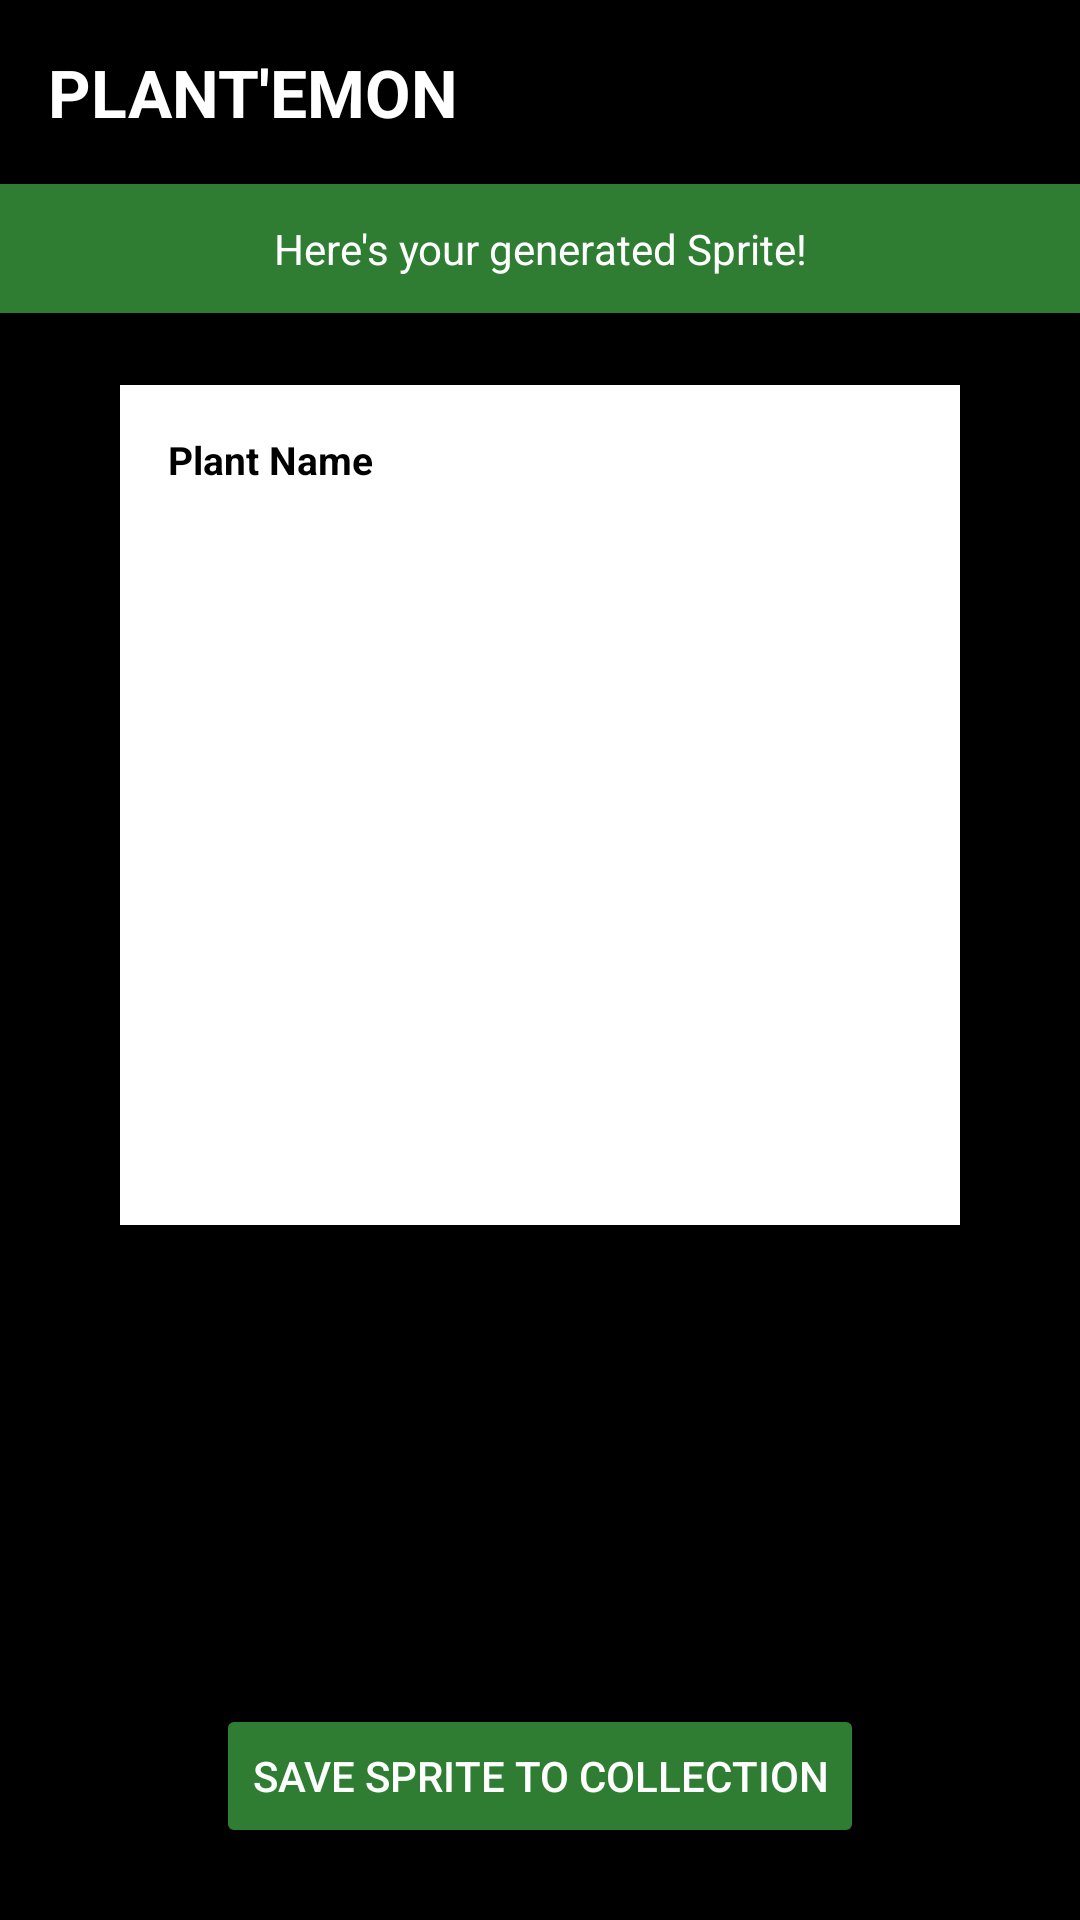

The Android layout XML behind this screen, and the referenced resources:
<!-- AndroidManifest.xml: application theme Theme.Plantemon -->
<!-- res/layout/activity_sprite.xml -->
<?xml version="1.0" encoding="utf-8"?>
<LinearLayout xmlns:android="http://schemas.android.com/apk/res/android"
    android:layout_width="match_parent"
    android:layout_height="match_parent"
    android:orientation="vertical"
    android:background="#000000">

    <TextView
        android:layout_width="wrap_content"
        android:layout_height="wrap_content"
        android:text="PLANT'EMON"
        android:textColor="#FFFFFF"
        android:textSize="22sp"
        android:textStyle="bold"
        android:padding="16dp" />

    <TextView
        android:id="@+id/textViewSpriteHeader"
        android:layout_width="match_parent"
        android:layout_height="wrap_content"
        android:background="#2e7d32"
        android:textColor="#FFFFFF"
        android:textSize="14sp"
        android:gravity="center"
        android:padding="12dp"
        android:text="Here's your generated Sprite!" />

    <LinearLayout
        android:layout_width="280dp"
        android:layout_height="280dp"
        android:layout_gravity="center"
        android:layout_marginTop="24dp"
        android:background="#FFFFFF"
        android:orientation="vertical"
        android:padding="16dp">

        <TextView
            android:id="@+id/textViewSpriteName"
            android:layout_width="wrap_content"
            android:layout_height="wrap_content"
            android:textColor="#000000"
            android:textStyle="bold"
            android:textSize="13sp"
            android:text="Plant Name" />

        <ImageView
            android:id="@+id/imageViewSprite"
            android:layout_width="180dp"
            android:layout_height="180dp"
            android:layout_gravity="center"
            android:layout_marginTop="8dp"
            android:scaleType="centerInside"
            android:contentDescription="Plant sprite image" />
    </LinearLayout>

    <View
        android:layout_width="match_parent"
        android:layout_height="0dp"
        android:layout_weight="1" />

    <Button
        android:id="@+id/buttonSaveSprite"
        android:layout_width="wrap_content"
        android:layout_height="wrap_content"
        android:layout_gravity="center"
        android:backgroundTint="#2e7d32"
        android:textColor="#FFFFFF"
        android:text="Save Sprite to Collection"
        android:layout_marginBottom="24dp" />

</LinearLayout>
<!-- resources referenced by this layout -->
<resources>
  <style name="Theme.Plantemon" parent="Theme.MaterialComponents.DayNight.NoActionBar">
          <item name="materialButtonStyle">@style/Widget.App.Button</item>
          <item name="colorPrimary">@color/purple_500</item>
          <item name="colorPrimaryVariant">@color/purple_700</item>
          <item name="colorOnPrimary">@color/white</item>
          <item name="colorSecondary">@color/teal_200</item>
          <item name="colorSecondaryVariant">@color/teal_700</item>
          <item name="colorOnSecondary">@color/black</item>
          <item name="android:statusBarColor">?attr/colorPrimaryVariant</item>
      </style>
  <style name="Widget.App.Button" parent="Widget.MaterialComponents.Button">
          <item name="android:fontFamily">@font/press_start_2p</item>
          <item name="android:textAllCaps">false</item>
          <item name="android:letterSpacing">-0.08</item>
      </style>
  <!-- not gathered from this repository: default colours our renderer supplied (Android Studio template values) -->
  <color name="purple_500">#FF6200EE</color>
  <color name="purple_700">#FF3700B3</color>
  <color name="teal_200">#FF03DAC5</color>
  <color name="teal_700">#FF018786</color>
  <color name="black">#FF000000</color>
  <color name="white">#FFFFFFFF</color>
</resources>
